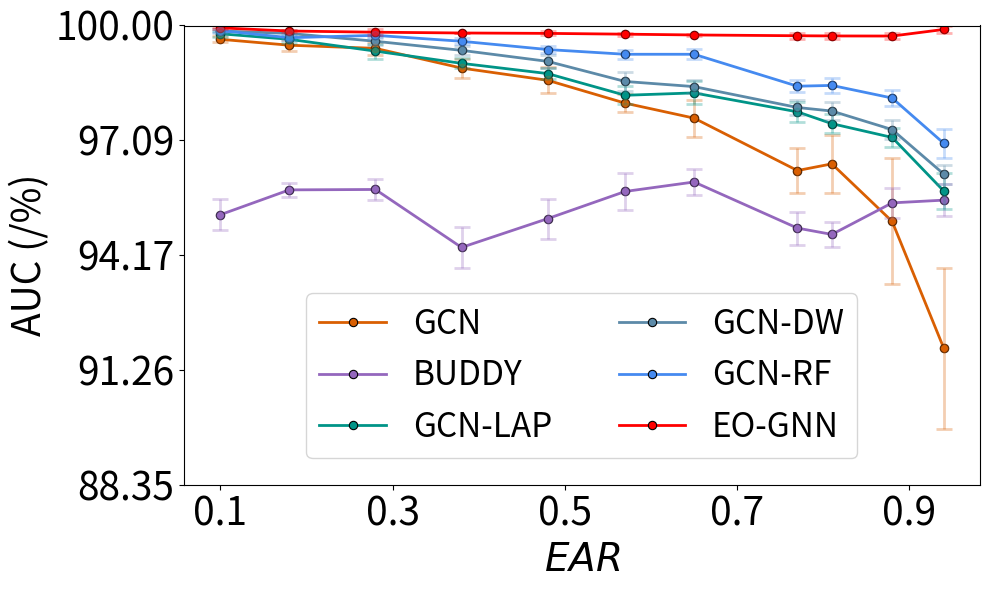

Here is the Python script that generated this plot: (Note: this script raises an exception after producing the figure.)
import seaborn as sns
models = ["GCN", "GAT", "GIN", "GraphSAGE", "MixHopGCN", "ChebGCN", "LINKX"]

model_colors = {
    "GCN": (0.8509803921568627, 0.37254901960784315, 0.00784313725490196, 1.0),  # Dark orange
    "GAT": (1.0, 0.4980392156862745, 0.054901960784313725, 1.0),
    "GIN": (0.17254901960784313, 0.6274509803921569, 0.17254901960784313, 1.0),
    "GraphSAGE": (0.8392156862745098, 0.15294117647058825, 0.1568627450980392, 1.0),
    "BUDDY": (0.5803921568627451, 0.403921568627451, 0.7411764705882353, 1.0),     # Purple
    "GCN-LAP": (0.00, 0.58, 0.53, 1.0),     # Teal Green
    "GCN-DW": (0.36, 0.54, 0.66, 1.0),            # Steel Blue (distinct from BUDDY)
    "GCN-RF": (0.27, 0.54, 0.94, 1.0),            # Sky Blue
    "MixHopGCN": (0.5490196078431373, 0.33725490196078434, 0.29411764705882354, 1.0),
    "ChebGCN": (0.8901960784313725, 0.4666666666666667, 0.7607843137254902, 1.0),
    "LINKX": (0.4980392156862745, 0.4980392156862745, 0.4980392156862745, 1.0),
    "Proposed w.o. D1": (0.7372549019607844, 0.7411764705882353, 0.13333333333333333, 1.0),
    "Proposed w.o D2": (0.09019607843137255, 0.7450980392156863, 0.8117647058823529, 1.0),
    "EO-GNN": (0.12156862745098039, 0.4666666666666667, 0.7058823529411765, 1.0)
}

import matplotlib.pyplot as plt
import numpy as np
from scipy.interpolate import interp1d
from collections import defaultdict


LABEL_SIZE = 28
TICK_SIZE = 28
LEGEND_SIZE = 24
FIGSIZE = (10, 8)
DPI = 300


# Define sample data (replace this with your actual dataset)
raw_citeseer_auc_data = [
    ("GCN",
     [0.9, 0.82, 0.72, 0.62, 0.52, 0.43, 0.35, 0.23, 0.19, 0.12, 0.06],
     [99.65, 99.50, 99.42, 98.92, 98.61, 98.03, 97.65, 96.32, 96.49, 95.03, 91.81],
     [0.08, 0.14, 0.16, 0.24, 0.33, 0.22, 0.47, 0.56, 0.74, 1.60, 2.05]),

    # ("GAT",
    #  [0.9, 0.82, 0.72, 0.62, 0.52, 0.43, 0.35, 0.23, 0.19, 0.12, 0.06],
    #  [99.42, 98.94, 99.17, 98.28, 98.31, 97.89, 97.81, 96.56, 95.87, 93.11, 91.93],
    #  [0.14, 0.32, 0.14, 0.71, 0.74, 1.07, 0.41, 1.26, 1.41, 4.54, 2.09]),

    # ar_scores = [
    #     0.9358280733393447, 0.8755635707844905, 0.8128944995491434,
    #     0.7753231139164413, 0.6549443943492635, 0.5766456266907124,
    #     0.47971145175834085, 0.3826269912834385, 0.2777276825969342,
    #     0.18079350766456267, 0.09888788698527201
    # ]

    ("BUDDY",
     [0.9, 0.82, 0.72, 0.62, 0.52, 0.43, 0.35, 0.23, 0.19, 0.12, 0.06],
     [95.2, 95.83, 95.84, 94.37, 95.1, 95.79, 96.03, 94.86, 94.7, 95.5, 95.57],
     [0.39, 0.18, 0.26, 0.53, 0.51, 0.48, 0.32, 0.42, 0.31, 0.39, 0.41]),

    ("GCN-LAP",
     [0.9, 0.82, 0.72, 0.62, 0.52, 0.43, 0.35, 0.23, 0.19,  0.12, 0.06],
     [99.79, 99.65, 99.35, 99.04, 98.78, 98.23, 98.29, 97.81, 97.51, 97.16, 95.80],
     [0.07, 0.09, 0.19, 0.13, 0.14, 0.23, 0.29, 0.25, 0.24, 0.25, 0.45]),

    # ar_scores = [
    #     0.9358280733393447, 0.8755635707844905, 0.8128944995491434,
    #     0.7753231139164413, 0.6549443943492635, 0.5766456266907124,
    #     0.47971145175834085, 0.3826269912834385, 0.2777276825969342,
    #     0.18079350766456267, 0.09888788698527201
    # ]
     #bs1024_lr0.02_testbs2048
    ("GCN-DW",
     [0.9, 0.82, 0.72, 0.62, 0.52, 0.43, 0.35, 0.23, 0.19,  0.12, 0.06],
     [99.86, 99.80, 99.60, 99.37, 99.09, 98.58, 98.45, 97.92, 97.83, 97.36, 96.23],
     [0.06, 0.08, 0.10, 0.12, 0.16, 0.23, 0.17, 0.20, 0.23, 0.24, 0.24]),

    ("GCN-RF",
     [0.9, 0.82, 0.72, 0.62, 0.52, 0.43, 0.35, 0.23, 0.19,  0.12, 0.06],
     [99.87, 99.69, 99.75, 99.60, 99.39, 99.27, 99.27, 98.46, 98.48, 98.16, 97.01],
     [0.04, 0.06, 0.06, 0.08, 0.09, 0.11, 0.13, 0.15, 0.19, 0.20, 0.37]),

    # ("GIN",
    #  [0.9, 0.82, 0.72, 0.62, 0.52, 0.43, 0.35, 0.23, 0.19, 0.12, 0.06],
    #  [95.43, 95.40, 94.69, 92.73, 90.53, 89.78, 86.46, 78.42, 82.29, 75.34, 61.25],
    #  [1.10, 0.71, 1.14, 0.79, 1.34, 1.16, 2.00, 1.10, 1.19, 1.54, 1.04]),

    # ("GraphSAGE",
    #  [0.9, 0.82, 0.72, 0.62, 0.52, 0.43, 0.35, 0.23, 0.19, 0.12, 0.06],
    #  [96.19, 95.99, 94.18, 93.26, 91.69, 91.81, 86.72, 85.62, 82.41, 77.59, 74.68],
    #  [2.00, 1.77, 1.73, 3.49, 2.63, 2.91, 4.49, 5.20, 6.02, 3.97, 5.96]),


    # ("MixHopGCN",
    # [0.9, 0.82, 0.72, 0.62, 0.52, 0.43, 0.35, 0.23, 0.19, 0.12, 0.06],
    # [99.69, 99.41, 99.03, 98.77, 98.22, 97.99, 96.282, 93.72, 94.55, 91.21, 88.347],
    # [0.06, 1.60, 0.25, 0.07, 0.27, 0.23, 0.442, 0.76, 0.52, 1.95, 3.176]),

    # ("ChebGCN",
    #  [0.9, 0.82, 0.72, 0.62, 0.52, 0.43, 0.35, 0.23, 0.19, 0.12, 0.06],
    #  [97.59, 97.76, 97.20, 94.90, 92.50, 88.75, 84.72, 79.21, 76.92, 72.16, 68.81],
    #  [0.46, 0.41, 0.44, 0.58, 1.31, 1.86, 1.89, 1.42, 1.49, 2.07, 2.76]),

    # ("LINKX",
    # [0.9,   0.82,  0.72,  0.62,  0.52,  0.43,  0.35,  0.23,   0.19, 0.12, 0.06],
    # [97.30, 96.99, 96.81, 94.28, 92.82, 89.63, 86.69, 85.47, 83.48, 81.28, 79.68],
    # [0.08,  0.14,  0.16,  0.24,  0.33,  0.22,  0.47,  0.56,  0.74, 1.42, 1.49]),

    # ('Proposed w.o. D1',
    #  [0.9, 0.82, 0.72, 0.62, 0.52, 0.43, 0.35, 0.23, 0.19, 0.12, 0.06],
    #  [99.89, 99.83, 99.77, 99.76, 99.76, 99.74, 99.67, 99.63, 99.625, 99.6225, 99.62],
    #  [0.08, 0.1, 0.11, 0.07, 0.05, 0.07, 0.12, 0.07, 0.145, 0.1825, 0.22]),

    # ('Proposed w.o D2',
    #  [0.9, 0.82, 0.72, 0.62, 0.52, 0.43, 0.35, 0.23, 0.19, 0.12, 0.06],
    #  [99.9, 99.8, 99.79, 99.78, 99.75, 99.74, 99.73, 99.71, 99.7175, 99.6825, 99.67],
    #  [0.05, 0.05, 0.07, 0.12, 0.03, 0.07, 0.04, 0.03, 0.04, 0.045, 0.05]),

    ('EO-GNN',
     [0.9, 0.82, 0.72, 0.62, 0.52, 0.43, 0.35, 0.23, 0.19, 0.12, 0.06],
     [99.94, 99.86, 99.83, 99.81, 99.8, 99.78, 99.76, 99.74, 99.735, 99.7325, 99.9],
     [0.03, 0.03, 0.07, 0.0, 0.05, 0.04, 0.03, 0.07, 0.075, 0.0775, 0.08])
    
]


# Define new interpolated alpha values
new_alpha = np.arange(0.1, 1.0, 0.2)

# Create a new dictionary to store interpolated results
interpolated_data = defaultdict(dict)

# Perform interpolation for each model
for model, alpha, best_valid, variance in raw_citeseer_auc_data:

    # f_best_valid = interp1d(alpha, best_valid, kind='linear', fill_value="extrapolate")
    # f_variance = interp1d(alpha, variance, kind='linear', fill_value="extrapolate")

    interpolated_data[model]["alpha"] =  [1-i for i in alpha] 
    interpolated_data[model]["best_valid"] = best_valid
    interpolated_data[model]["variance"] = variance

# Create the updated plot with error bars and reduced transparency for error bars
fig, ax = plt.subplots(figsize=(10, 6))

# Use 'tab10' colormap for distinguishable colors
colors = plt.cm.get_cmap('tab10', len(interpolated_data))

# Define different line styles and transparency settings
dashed_models = {"ChebGCN", "LINKX", "GIN"}  # Models that will have dashed lines
line_styles = {model: "--" if model in dashed_models else "-" for model in interpolated_data.keys()}
alpha_values = {model: 0.5 if model in dashed_models else 1.0 for model in interpolated_data.keys()}  # Reduce opacity for dashed lines

model_colors["GAT"] = "pink"
model_colors["EO-GNN"] = "red"
# Plot interpolated data with solid markers and error bars
for idx, (model, values) in enumerate(interpolated_data.items()):
    color = model_colors.get(model, f"C{idx}")  # consistent color fallback

    # Plot main lines
    ax.plot(
        values["alpha"],
        values["best_valid"],
        linestyle=line_styles[model],
        linewidth=2,
        color=color,
        label=model,
        marker='o',
        markersize=6,
        markerfacecolor=color,
        markeredgecolor='black',
        markeredgewidth=0.8
    )

    ax.errorbar(
        values["alpha"],
        values["best_valid"],
        yerr=values["variance"],
        fmt='o',  # Markers only for error bars
        color=color,
        alpha=0.3,  # Reduced transparency for error bars
        capsize=6,
        elinewidth=2,
        capthick=2
    )


# Formatting the plot

# Formatting the plot
legend = ax.legend(
    fontsize=LEGEND_SIZE,
    loc="lower right",           # Changed to lower right to find white space
    bbox_to_anchor=(0.85, 0.05), # Anchors it 2% from the right and 5% from the bottom
    ncol=2,                      # Kept 2 columns for a balanced look
    frameon=True,
    framealpha=0.8,              # Higher alpha so data lines don't distract from text
    fancybox=True,
    borderaxespad=0.1            # Minimal padding to maximize plot area
)

# Optional: Ensure the legend frame is clearly visible
legend.get_frame().set_facecolor('white')
ax.set_xlabel(r"$EAR$", fontsize=LABEL_SIZE)
ax.set_ylabel("AUC (/%)", fontsize=LABEL_SIZE)
ax.set_xticks(new_alpha)
ymin = 88.35
ymax = 100
yticks = np.linspace(ymin, ymax, 5)
ax.set_yticks(yticks)
ax.set_yticklabels([f"{tick:.2f}" for tick in yticks])  # 保留两位小数

ax.set_ylim(ymin, ymax) 
ax.tick_params(axis='both', labelsize=TICK_SIZE)
# ax.legend(fontsize=LEGENG_SIZE, loc="lower left")
plt.tight_layout()
base = '/hkfs/work/workspace/scratch/cc7738-automorphism/ANP4Link/syn_real/eval_'
plt.savefig(f"{base}/ablation_Exp1_Citeseer_SYN_AUC_Real.pdf")
